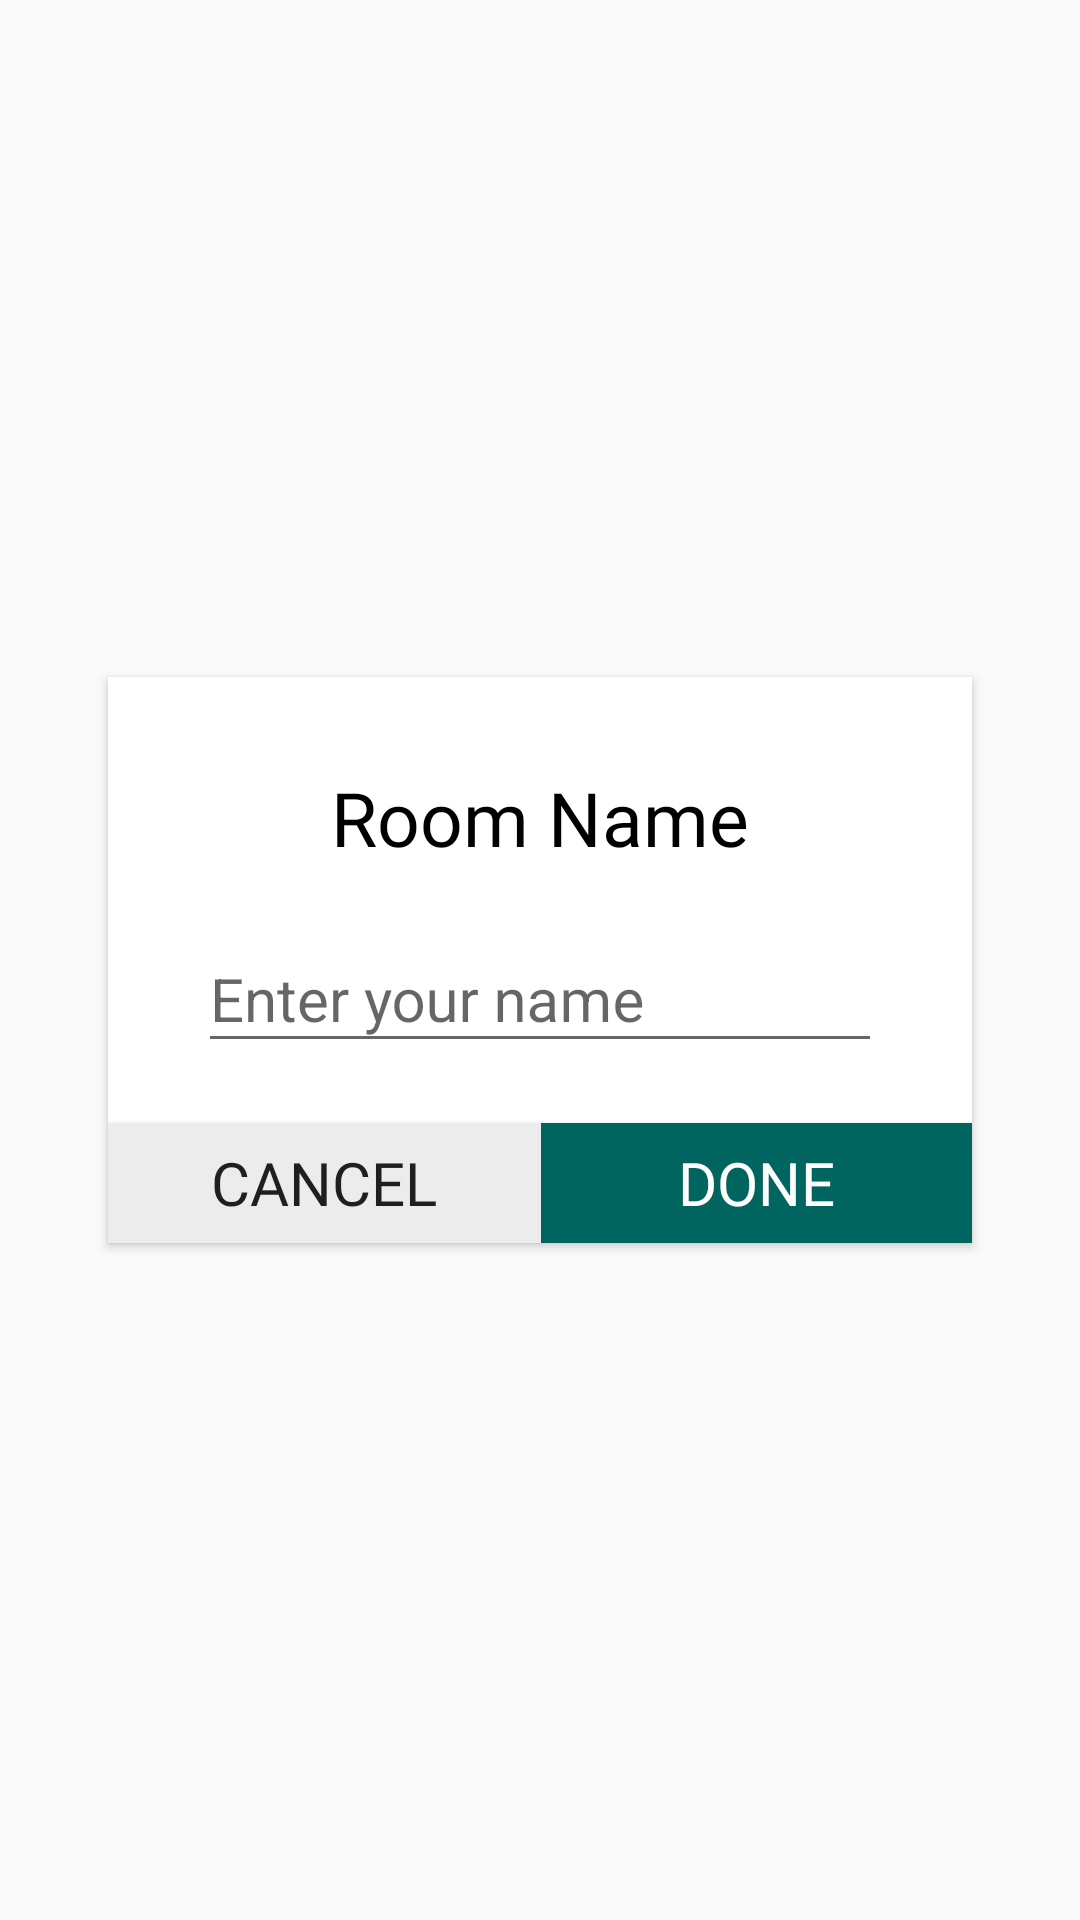

Here is an Android app screen rendered from its layout file. Give the layout XML and the strings, colors and styles it references.
<!-- AndroidManifest.xml: application theme AppTheme -->
<!-- res/layout/dialog.xml -->
<?xml version="1.0" encoding="utf-8"?>
<androidx.constraintlayout.widget.ConstraintLayout xmlns:android="http://schemas.android.com/apk/res/android"
    xmlns:app="http://schemas.android.com/apk/res-auto"
    xmlns:tools="http://schemas.android.com/tools"
    android:layout_width="match_parent"
    android:layout_height="match_parent"
    >

    <androidx.constraintlayout.widget.Guideline
        android:id="@+id/guideline"
        android:layout_width="wrap_content"
        android:layout_height="wrap_content"
        android:orientation="vertical"
        app:layout_constraintGuide_percent=".1" />

    <androidx.constraintlayout.widget.Guideline
        android:id="@+id/guideline2"
        android:layout_width="wrap_content"
        android:layout_height="wrap_content"
        android:orientation="vertical"
        app:layout_constraintGuide_percent=".9" />

    <androidx.constraintlayout.widget.ConstraintLayout
        android:layout_width="0dp"
        android:elevation="@dimen/cardview_default_elevation"
        android:layout_height="wrap_content"
        android:background="@color/white"

        app:layout_constrainedWidth="true"
        app:layout_constraintBottom_toBottomOf="parent"
        app:layout_constraintEnd_toStartOf="@+id/guideline2"
        app:layout_constraintStart_toStartOf="@+id/guideline"
        app:layout_constraintTop_toTopOf="parent">

        <TextView
            android:id="@+id/dialogTitle"
            android:layout_width="wrap_content"
            android:layout_height="wrap_content"
            android:layout_marginTop="30dp"
            android:fontFamily="@font/roboto"
            android:text="@string/room_name"
            android:textColor="@color/black"
            android:textSize="25sp"
            app:layout_constraintLeft_toLeftOf="parent"
            app:layout_constraintRight_toRightOf="parent"
            app:layout_constraintTop_toTopOf="parent" />

        <com.google.android.material.textfield.TextInputLayout
            android:hint="@string/enter_name"
            android:id="@+id/textInputLayout2"
            android:layout_width="match_parent"
            android:layout_height="wrap_content"
            android:layout_marginHorizontal="30dp"
            android:layout_marginTop="10dp"

            app:layout_constraintTop_toBottomOf="@id/dialogTitle"
            app:counterMaxLength="15"
            >

            <com.google.android.material.textfield.TextInputEditText

                android:textSize="20sp"

                android:maxLength="15"
                android:id="@+id/dialogEditText"
                android:layout_width="match_parent"
                android:layout_height="match_parent" />
        </com.google.android.material.textfield.TextInputLayout>

        <Button
            android:layout_marginTop="20dp"
            android:id="@+id/dialogCancelButton"
            android:layout_width="0dp"
            android:layout_height="40dp"
            android:background="@color/grey"
            android:fontFamily="@font/roboto"
            android:text="Cancel"
            android:textSize="20sp"
            app:layout_constraintTop_toBottomOf="@id/textInputLayout2"
            app:layout_constraintBottom_toBottomOf="parent"
            app:layout_constraintEnd_toStartOf="@id/guideline4"
            app:layout_constraintStart_toStartOf="parent" />

        <Button
            android:layout_marginTop="20dp"
            android:textColor="@color/white"
            android:backgroundTint="@color/green"
            android:id="@+id/dialogCaDoneButton"
            android:layout_width="0dp"
            android:layout_height="40dp"
            android:background="@color/grey"
            android:fontFamily="@font/roboto"
            android:text="Done"
            android:textSize="20sp"
            app:layout_constraintTop_toBottomOf="@id/textInputLayout2"
            app:layout_constraintBottom_toBottomOf="parent"
            app:layout_constraintStart_toEndOf="@id/guideline4"
            app:layout_constraintEnd_toEndOf="parent" />

        <androidx.constraintlayout.widget.Guideline
            android:id="@+id/guideline4"
            android:layout_width="wrap_content"
            android:layout_height="wrap_content"
            android:orientation="vertical"
            app:layout_constraintGuide_percent="0.50151974" />


    </androidx.constraintlayout.widget.ConstraintLayout>


</androidx.constraintlayout.widget.ConstraintLayout>
<!-- resources referenced by this layout -->
<resources>
  <color name="black">#000000</color>
  <color name="green">#00655E</color>
  <color name="grey">#ECECEC</color>
  <color name="white">#FFFFFF</color>
  <string name="enter_name">Enter your name</string>
  <string name="room_name">Room Name</string>
  <style name="AppTheme" parent="Theme.AppCompat.Light.NoActionBar">
          <item name="colorPrimary">@color/green</item>
      </style>
</resources>
